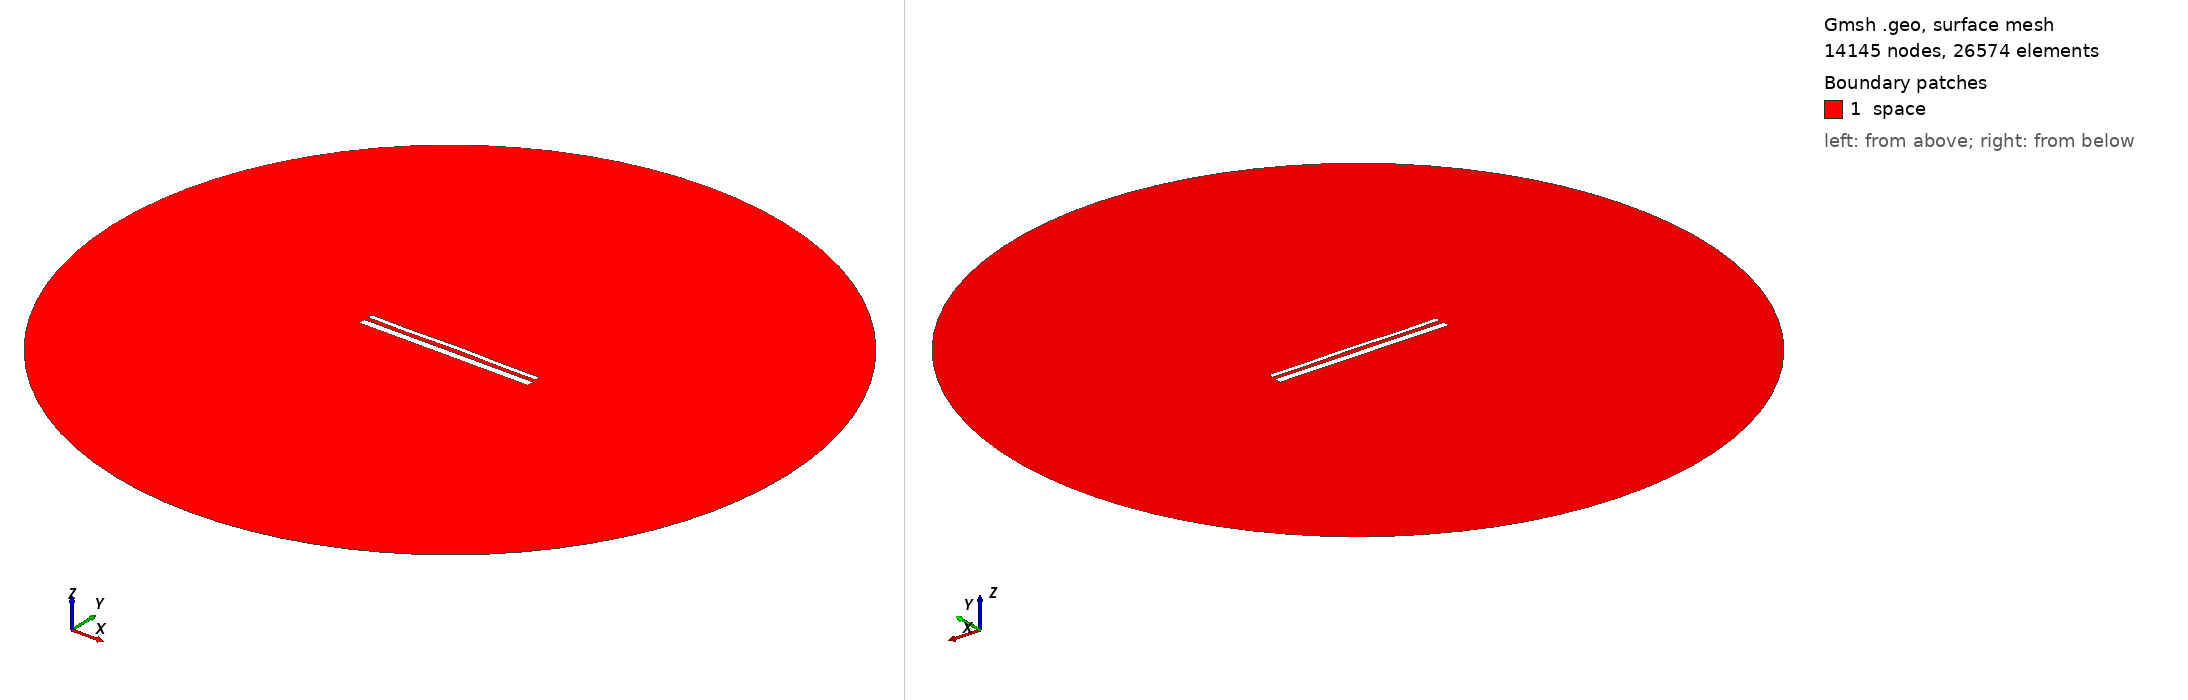

Gmsh geometry script, surface-meshed: 14145 nodes, 26574 surface elements. Boundary patches (legend numbers): 1 space. Left view from above one corner, right view from below the opposite corner. Legend entries are the model's physical surfaces. The drawing asked Gmsh for element sizes between 1% and 20% of the model's largest extent; the script's own settings can give other sizes.

=== 15081.geo (drawn) ===
//---------------------------------------
// Geometry kernel
//---------------------------------------

SetFactory("OpenCASCADE");



//---------------------------------------
// Parameters of the geometry
//---------------------------------------

// Overetch of the upper plate
overetch = 0.5;

// Distance between the plates
distance = 2.5;

// Discretization over the x axis (for the deformation)
nx = 50; 

// Length of the plate
L = 100 - overetch; 

// Number of modes
n = 4; 

// 1st mode coefficient
coeff(1) = -0.15;
beta(1) = 0.596864 * 3.1415926535 / L;

// 2nd mode coefficient
coeff(2) = 0.07499999999999998;
beta(2) = 1.49418 * 3.1415926535 / L;

// 3rd mode coefficient
coeff(3) = -0.075;
beta(3) = 2.50025 * 3.1415926535 / L;

// 4th mode coefficient
coeff(4) = -0.15;
beta(4) = 3.49999 * 3.1415926535 / L;



//---------------------------------------
// Upper plate (deformed rectangle)
//---------------------------------------

// Coordiantes of the upper plate
xmin = -50;
xmax = 50 - overetch;

// Height of the upper plate
yheight = 4 - 2 * overetch;

// Indexes of the points
UpperID[] = {};
LowerID[] = {};
LeftID[] = {};
RightID[] = {};

// Point index
p = 1;

// Horizontal edges
For i In {1:nx}
    x = xmin + (i-1)*(xmax - xmin)/(nx-1);

    y_bottom = distance / 2 + overetch;
    For j In {1:n}
        C = (Cosh(beta(j)*L) + Cos(beta(j)*L)) / (Sinh(beta(j)*L) + Sin(beta(j)*L));
        y_bottom  = y_bottom + coeff(j) * (Cosh(beta(j)*(x+50)) - Cos(beta(j)*(x+50)) - C * (Sinh(beta(j)*(x+50)) - Sin(beta(j)*(x+50))));
    EndFor

    y_top = y_bottom + yheight;

    Point(p) = {x, y_top, 0, 1.0};
    UpperID[i] = p;
    p = p + 1;

    Point(p) = {x, y_bottom, 0, 1.0};
    LowerID[i] = p;
    p = p + 1;
EndFor

// Create point lists
UpperPts[] = {}; LowerPts[] = {};
For i In {1:nx}
  UpperPts[] += {UpperID[i]};
  LowerPts[] += {LowerID[i]};
EndFor

// Build splines
Spline(1) = {UpperPts[]};
Spline(2) = {LowerPts[]};
Line(3) = {LowerPts[nx-1], UpperPts[nx-1]};
Line(4) = {LowerPts[0], UpperPts[0]};

// Build the plane surface
Curve Loop(1) = {2, 3, -1, -4};
Plane Surface(1) = {1};



//---------------------------------------
// Lower plate (rectangle)
//---------------------------------------

// Vertices
Point(1001) = {-50, -1, 0, 1.0};
Point(1002) = { 50, -1, 0, 1.0};
Point(1003) = { 50,  -5, 0, 1.0};
Point(1004) = {-50,  -5, 0, 1.0};

// Edges
Line(5) = {1001, 1002};
Line(6) = {1002, 1003};
Line(7) = {1003, 1004};
Line(8) = {1004, 1001};

// Plane surface
Line Loop(2) = {5, 6, 7, 8};
Plane Surface(2) = {2}; 



//---------------------------------------
// Outer (fictious) boundary
//---------------------------------------

// Points
Point(1005) = {0, 0, 0};       // Center
Point(1006) = {200, 0, 0};     // Start point
Point(1007) = {0, 200, 0};     // 90 degrees
Point(1008) = {-200, 0, 0};    // 180 degrees
Point(1009) = {0, -200, 0};    // 270 degrees

// Circle arcs (each needs start, center, end)
Circle(9) = {1006, 1005, 1007};
Circle(10) = {1007, 1005, 1008};
Circle(11) = {1008, 1005, 1009};
Circle(12) = {1009, 1005, 1006};

// Plane surface for the entire domain
Curve Loop(3) = {9, 10, 11, 12};
Surface(3) = {3};

// Subtract the plates from the whole domain to obtain the actual domain where we want to solve the equations
BooleanDifference{ Surface{3}; Delete; }{ Surface{1}; Surface{2}; Delete; }




//---------------------------------------
// Transfinite Lines/Curves
//---------------------------------------

// Set the number of points on the boundaries
r = 7;

// Plates
Transfinite Curve {1, 2} = 50*r Using Progression 1;
Transfinite Curve {3, 4} = 2*r Using Progression 1;
Transfinite Line {5, 7} = 50*r Using Progression 1;
Transfinite Line {6, 8} = 2*r Using Progression 1;

// Outer boundary
Transfinite Line {9, 10, 11, 12} = 20 Using Progression 1;



//---------------------------------------
// Physical groups
//---------------------------------------                

// Physical curves (boundaries)
Physical Line("force_segment", 10) = {2};
Physical Line("upper_plate", 11) = {1, 3, 4};
Physical Line("lower_plate", 12) = {5, 6, 7, 8};
Physical Line("boundary", 20) = {9, 10, 11, 12};

// Physical Surfaces
Physical Surface("space", 30) = {3};



//---------------------------------------
// 6. Generate the Mesh
//---------------------------------------

// 2D mesh generation
Mesh 2;
